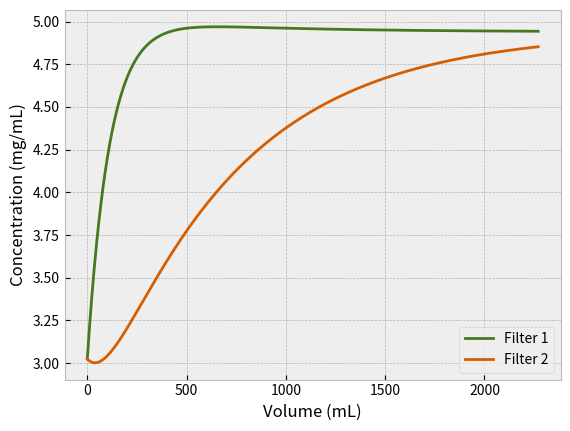

Write the Python code that produced this figure.
import numpy as np
import matplotlib.pyplot as plt
from scipy.integrate import odeint
from scipy.optimize import fmin
from scipy.stats import linregress
#from matplotlib2tikz import save as tikz_save

plt.style.use('bmh')

# Raw data

time = np.array([0, 30, 60, 90, 120, 150, 180, 210, 240, 270, 300, 330, 360, 390, 420, 450, 480, 510, 540, 570, 600, 630, 660, 690, 720, 750, 780, 810, 840, 870, 900, 930, 960, 990, 1020, 1050, 1080, 1110, 1140, 1170, 1200, 1230, 1260, 1290, 1320, 1350, 1380, 1410, 1440, 1470, 1500])

volume = np.array([0, 13.2522, 22.8151, 35.4172, 48.2249, 63.3103, 73.558, 86.1327, 96.7225, 107.9742, 118.6576, 128.7267, 140.6426, 152.4861, 162.8935, 174.1857, 185.7268, 197.1192, 209.5242, 221.4678, 232.2868, 247.6275, 259.4228, 270.9724, 281.8857, 293.4212, 304.6134, 315.6425, 326.8809, 338.671, 348.127, 363.4559, 374.8323, 385.8517, 396.7044, 408.1897, 420.0901, 427.0895, 437.5906, 448.138, 459.2603, 469.2068, 480.2171, 491.9888, 502.4742, 513.0803, 524.2078, 535.2854, 545.8359, 555.0863, 564.3464])

concentration = np.array([3.023798609, 3.114830065, 3.193132997, 3.344098032, 3.545952177, 3.71131258, 3.880179942, 4.051567078, 4.145738602, 4.204649925, 4.310641861, 4.373957515, 4.449874592, 4.523475265, 4.557658434, 4.621247387, 4.665646744, 4.688958049, 4.724696445, 4.763434982, 4.777761936, 4.817210579, 4.840685558, 4.846937061, 4.861563492, 4.862069321, 4.865633011, 4.883685875, 4.888158989, 4.893807769, 4.89773283, 4.902150154, 4.908982992, 4.91435442, 4.919867516, 4.916160679, 4.928572059, 4.917313385, 4.922553825, 4.919561267, 4.92966497, 4.934463024, 4.935445404, 4.937192059, 4.930878401, 4.932299042, 4.933749437, 4.929975319, 4.935555362, 4.937137485, 4.940053844])

def rates(state, t, paras):
    c, q = state

    k1 = paras[0]
    k2 = paras[1]
    qmax = paras[2]

    dcdt = Vdot / V * (c_input - c) - k1 * c * (qmax - q) + k2 * q
    dqdt = k1 * c * (qmax - q) - k2 * q
    return [dcdt, dqdt]


def conc(t, initial_state, paras):
    x = odeint(rates, initial_state, t, args=(paras,))
    return x


def residual_sq(paras, t, initial_state, data):
    model = conc(t, initial_state, paras)
    c_model = model[:, 0]
    e = ((c_model - data) ** 2).sum()
    return e


def rates_part2(state, t, paras):
    c1, q1, c2, q2 = state

    k1 = paras[0]
    k2 = paras[1]
    qmax = paras[2]

    dc1dt = Vdot / V * (c_input - c1) - k1 * c1 * (qmax - q1) + k2 * q1
    dq1dt = k1 * c1 * (qmax - q1) - k2 * q1

    dc2dt = Vdot / V * (c1 - c2) - k1 * c2 * (qmax - q2) + k2 * q2
    dq2dt = k1 * c2 * (qmax - q2) - k2 * q2

    return [dc1dt, dq1dt, dc2dt, dq2dt]


def conc_part2(t, initial_state, paras):
    x = odeint(rates_part2, initial_state, t, args=(paras,))
    return x


V = 670 # mL
Vdot = linregress(time, volume).slope # mL/s
c_input = 4.94 # mg/mL
c_init = concentration[0]
q_init = c_input - c_init

init_state = c_init, q_init

p_guess = [0.01, 0.01, 20]

k1fit, k2fit, qmaxfit = fmin(residual_sq, p_guess, args=(time, init_state, concentration))

init_state_part2 = c_init, q_init, c_init, 0

t_sim = np.arange(0, 6000, 1)
v_sim = t_sim * Vdot

part2 = conc_part2(t_sim, init_state_part2, [k1fit, k2fit, qmaxfit])

plt.gcf().clear()
plt.plot(time, concentration, marker='o', linestyle='None', color='k',markerfacecolor='None', label='Experiment')
plt.plot(time, conc(time, init_state, [k1fit, k2fit, qmaxfit])[:, 0], color='k', linestyle='dashed', label='Fit')
plt.xlabel('Time (s)')
plt.ylabel('Concentration (mg/mL)')
plt.legend(loc='lower right')
#tikz_save('thomas_fit.tikz', figureheight='8cm', figurewidth='12cm')

plt.gcf().clear()
plt.plot(v_sim, part2[:, 0], color='#467821', label='Filter 1')
plt.plot(v_sim, part2[:, 2], color='#D55E00', label='Filter 2')
plt.xlabel('Volume (mL)')
plt.ylabel('Concentration (mg/mL)')
plt.legend(loc='lower right')
#tikz_save('thomas_simulation.tikz', figureheight='8cm', figurewidth='12cm')